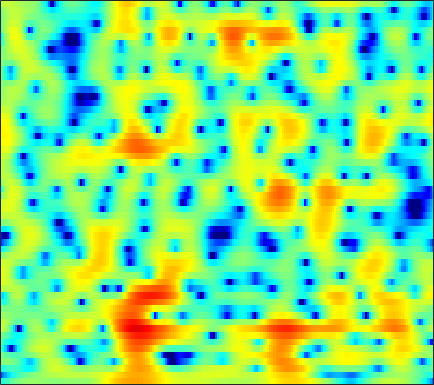

The data file committed next to this chart (first rows):
-4.3797, -3.8277, -3.1129, -2.4419, -1.9696, -1.3958, -0.89153, -0.55519, -0.17004, 0.14236, 0.39927, 0.54914, 0.70014, 0.80189, 0.84624, 0.86843, 0.85637, 0.82903, 0.76853, 0.69241, 0.60942, 0.54728, 0.47499, 0.41562
-12.64, -10.73, -8.666, -7.027, -6.005, -4.862, -3.922, -3.324, -2.643, -2.069, -1.575, -1.246, -0.8489, -0.4861, -0.2281, 0.09849, 0.4104, 0.6353, 0.9194, 1.186, 1.431, 1.599, 1.799, 1.975
-4.528, -4.073, -3.518, -3.058, -2.803, -2.61, -2.604, -2.732, -3.079, -3.611, -4.275, -4.782, -5.28, -5.307, -4.912, -3.913, -2.655, -1.694, -0.498, 0.5424, 1.407, 1.942, 2.511, 2.925
0.5161, 0.4603, 0.3538, 0.1881, 0.02227, -0.2898, -0.735, -1.176, -1.937, -2.945, -4.216, -5.323, -6.804, -7.608, -7.274, -5.689, -3.695, -2.295, -0.7026, 0.5605, 1.524, 2.065, 2.569, 2.834
-0.1643, -0.6215, -1.217, -1.737, -2.031, -2.256, -2.3, -2.216, -2.002, -1.726, -1.421, -1.179, -0.8264, -0.413, -0.06515, 0.4457, 0.9881, 1.371, 1.821, 2.165, 2.377, 2.43, 2.346, 2.067
-2.526, -4.091, -6.904, -11.15, -16.18, -19.57, -12.23, -8.758, -5.618, -3.425, -1.792, -0.8162, 0.247, 1.119, 1.669, 2.296, 2.806, 3.105, 3.39, 3.53, 3.512, 3.387, 3.059, 2.528
-1.97, -2.798, -3.938, -4.963, -5.517, -5.802, -5.529, -5.052, -4.182, -3.196, -2.201, -1.476, -0.5745, 0.2361, 0.7689, 1.37, 1.844, 2.123, 2.398, 2.566, 2.614, 2.574, 2.413, 2.133
-0.04661, -0.5404, -1.324, -2.217, -2.917, -3.822, -4.571, -4.959, -5.096, -4.721, -3.911, -3.118, -1.998, -0.9537, -0.271, 0.4684, 0.9952, 1.255, 1.454, 1.51, 1.465, 1.389, 1.276, 1.22
2.772, 2.325, 1.456, 0.2198, -1.014, -3.231, -6.51, -10.35, -21.04, -14.2, -7.402, -4.51, -1.928, -0.2283, 0.6541, 1.441, 1.837, 1.887, 1.608, 0.8881, -0.2446, -1.346, -2.985, -4.143
2.459, 2.278, 1.873, 1.299, 0.758, -0.07172, -0.8676, -1.324, -1.64, -1.61, -1.24, -0.795, -0.1403, 0.4395, 0.7504, 0.973, 0.9647, 0.786, 0.2782, -0.6087, -1.904, -3.19, -5.237, -6.912
0.9441, 0.879, 0.7502, 0.5782, 0.4248, 0.1989, -0.01818, -0.1594, -0.2926, -0.3696, -0.4134, -0.4217, -0.4158, -0.3765, -0.3383, -0.3272, -0.3945, -0.481, -0.6098, -0.7577, -0.9209, -1.05, -1.16, -1.106
-0.02892, -0.1638, -0.2536, -0.2461, -0.1771, -0.06296, -0.01423, -0.04951, -0.1713, -0.347, -0.5757, -0.8004, -1.16, -1.484, -1.658, -1.749, -1.667, -1.516, -1.206, -0.8247, -0.4448, -0.1541, 0.2173, 0.5749
-3.788, -4.319, -3.67, -2.284, -1.273, -0.2054, 0.4786, 0.7485, 0.7576, 0.3817, -0.3596, -1.156, -2.562, -4.385, -5.801, -6.894, -6.202, -4.896, -3.052, -1.494, -0.2839, 0.4592, 1.253, 1.844
-5.625, -6.806, -4.677, -1.827, -0.2284, 1.149, 1.927, 2.227, 2.243, 1.777, 0.8342, -0.1555, -1.938, -4.498, -6.939, -9.31, -7.777, -5.573, -3.07, -1.327, -0.1445, 0.4408, 0.8767, 1.056
2.664, 2.39, 2.232, 2.235, 2.312, 2.395, 2.352, 2.219, 1.934, 1.525, 0.9945, 0.5304, -0.09633, -0.64, -1.022, -1.34, -1.312, -1.182, -1.012, -0.9205, -1.022, -1.377, -2.347, -3.972
4.025, 3.804, 3.45, 2.994, 2.573, 1.961, 1.276, 0.6889, -0.09539, -0.7259, -1.148, -1.346, -1.422, -1.291, -1.115, -0.9055, -0.7533, -0.6633, -0.6142, -0.7146, -1.061, -1.496, -2.295, -3.459
4.14, 3.917, 3.436, 2.723, 1.983, 0.6889, -0.9797, -2.528, -5.097, -7.922, -9.263, -8.367, -6.228, -4.389, -3.277, -2.149, -1.44, -1.087, -0.7616, -0.609, -0.5948, -0.5835, -0.5828, -0.6017
3.965, 3.816, 3.396, 2.758, 2.089, 0.8506, -0.7803, -2.304, -4.931, -7.807, -9.105, -8.312, -6.101, -4.243, -3.3, -2.49, -2.032, -1.894, -1.885, -1.934, -1.876, -1.729, -1.401, -0.8828
3.118, 3.155, 3.091, 2.884, 2.663, 2.247, 1.665, 1.187, 0.5726, -0.01429, -0.4049, -0.5341, -0.6787, -0.8119, -0.9925, -1.514, -2.362, -3.278, -4.954, -6.964, -8.428, -8.325, -6.626, -4.484
0.2907, 0.622, 1.115, 1.543, 1.819, 2.158, 2.373, 2.471, 2.565, 2.553, 2.443, 2.33, 2.03, 1.539, 1.05, 0.1348, -1.221, -2.568, -4.92, -8.138, -11.2, -11.1, -8.356, -5.593
-6.04, -4.95, -3.534, -2.16, -1.234, -0.1176, 0.9039, 1.554, 2.233, 2.765, 3.092, 3.187, 3.184, 2.96, 2.649, 2.088, 1.308, 0.6336, -0.3377, -1.281, -1.999, -2.36, -2.583, -2.611
-13.51, -11.77, -9.848, -7.681, -5.872, -3.594, -1.574, -0.2607, 1.13, 2.2, 2.984, 3.363, 3.668, 3.749, 3.651, 3.364, 2.935, 2.511, 1.856, 1.142, 0.3524, -0.2484, -1.044, -1.931
-14.98, -18.79, -41.36, -15.81, -10.46, -5.878, -2.75, -1.022, 0.7966, 2.123, 3.053, 3.562, 3.967, 4.128, 4.119, 3.905, 3.524, 3.12, 2.448, 1.63, 0.6488, -0.1726, -1.412, -2.785
-5.83, -6.213, -6.035, -5.063, -3.86, -2.132, -0.4972, 0.5729, 1.743, 2.642, 3.267, 3.584, 3.824, 3.853, 3.763, 3.495, 3.035, 2.591, 1.824, 0.8529, -0.3192, -1.392, -3.054, -5.012
-0.02021, -0.006898, 0.1813, 0.5023, 0.8261, 1.34, 1.816, 2.162, 2.522, 2.747, 2.862, 2.836, 2.722, 2.498, 2.25, 1.873, 1.388, 0.9608, 0.2618, -0.617, -1.719, -2.759, -4.442, -6.722
2.615, 2.673, 2.73, 2.821, 2.859, 2.881, 2.832, 2.725, 2.488, 2.107, 1.613, 1.164, 0.5008, -0.1458, -0.5976, -1.08, -1.408, -1.619, -1.863, -2.191, -2.672, -3.129, -3.986, -4.976
3.634, 3.713, 3.785, 3.796, 3.756, 3.575, 3.268, 2.893, 2.204, 1.263, -0.01775, -1.161, -3.028, -5.046, -6.323, -7.1, -6.521, -5.678, -4.602, -3.808, -3.34, -3.178, -3.141, -3.215
3.06, 3.309, 3.668, 3.906, 3.997, 3.944, 3.635, 3.239, 2.419, 1.245, -0.3949, -2.004, -4.863, -9.201, -14.1, -17.83, -11.28, -8.18, -5.638, -4.156, -3.29, -2.977, -2.757, -2.795
-0.3313, 0.8046, 2.174, 3.192, 3.682, 4.029, 3.974, 3.746, 3.138, 2.264, 1.132, 0.1474, -1.201, -2.539, -3.231, -3.726, -3.558, -3.178, -2.612, -2.22, -2.14, -2.345, -3.024, -4.207
-4.622, -1.527, 1.04, 2.63, 3.349, 3.818, 3.86, 3.626, 3.061, 2.225, 1.27, 0.4899, -0.4158, -1.094, -1.373, -1.436, -1.25, -1.006, -0.7426, -0.5884, -0.7935, -1.186, -2.322, -4.198
0.6236, 1.309, 2.178, 2.747, 2.977, 2.94, 2.57, 2.019, 1.001, -0.4417, -2.215, -3.778, -5.904, -7.167, -7.052, -5.583, -3.839, -2.696, -1.455, -0.6133, -0.1106, 0.02172, -0.01448, -0.3268
2.294, 2.349, 2.318, 2.144, 1.867, 1.309, 0.4454, -0.3661, -1.793, -3.577, -6.003, -8.313, -12.88, -18.16, -15.87, -10.41, -6.737, -4.793, -2.815, -1.409, -0.3502, 0.2208, 0.8139, 1.212
2.256, 2.115, 1.75, 1.217, 0.6512, -0.2633, -1.438, -2.397, -3.849, -5.233, -6.609, -7.37, -8.148, -8.15, -7.774, -6.609, -5.169, -4.063, -2.68, -1.468, -0.4622, 0.1846, 0.8879, 1.472
2.304, 2.145, 1.712, 0.9948, 0.2383, -1.062, -2.743, -4.257, -6.515, -8.763, -10.17, -10.2, -9.184, -7.755, -6.65, -5.255, -3.969, -3.059, -1.984, -1.007, -0.1875, 0.3742, 0.9887, 1.538
2.928, 2.961, 2.718, 2.066, 1.331, -0.1019, -2.066, -4.041, -7.632, -13.26, -21.64, -16.6, -10.78, -7.601, -5.884, -4.246, -2.989, -2.213, -1.339, -0.625, -0.01832, 0.3376, 0.7461, 1.05
3.85, 4.163, 4.2, 3.854, 3.367, 2.394, 1.128, -0.01711, -1.627, -3.186, -4.206, -4.514, -4.43, -3.988, -3.677, -3.193, -2.75, -2.421, -1.97, -1.554, -1.214, -1.078, -1.037, -1.244
4.679, 4.99, 5.102, 4.932, 4.603, 3.99, 3.159, 2.441, 1.416, 0.3399, -0.68, -1.46, -2.429, -3.422, -4.211, -5.238, -6.012, -6.244, -5.958, -5.249, -4.588, -4.26, -4.342, -5.045
5.221, 5.371, 5.384, 5.154, 4.831, 4.233, 3.442, 2.778, 1.754, 0.6692, -0.5356, -1.537, -3.028, -4.972, -6.763, -10.34, -16.68, -23.95, -15.56, -10.31, -7.581, -6.416, -5.731, -5.85
5.338, 5.41, 5.292, 4.909, 4.48, 3.67, 2.675, 1.818, 0.6077, -0.5907, -1.737, -2.502, -3.545, -4.669, -5.599, -7.043, -8.272, -8.653, -8.02, -6.561, -5.207, -4.436, -3.78, -3.581
5.139, 5.202, 4.995, 4.45, 3.832, 2.639, 1.071, -0.3966, -2.629, -4.84, -6.224, -6.212, -5.512, -4.586, -4.067, -3.507, -3.047, -2.72, -2.256, -1.734, -1.266, -0.9976, -0.778, -0.7978
4.288, 4.383, 4.194, 3.664, 2.985, 1.684, -0.1888, -2.124, -5.758, -11.68, -18.91, -13.2, -7.775, -4.79, -3.377, -1.98, -1.023, -0.4728, 0.1183, 0.5315, 0.8257, 0.9436, 0.9635, 0.8187
2.68, 2.855, 2.873, 2.61, 2.204, 1.435, 0.3737, -0.5847, -1.926, -3.144, -3.817, -3.778, -3.281, -2.504, -1.856, -1.123, -0.4956, -0.08592, 0.3628, 0.7025, 0.9265, 1.012, 0.9855, 0.8033
1.163, 1.544, 1.869, 1.957, 1.903, 1.654, 1.238, 0.8635, 0.3214, -0.2139, -0.6504, -0.8921, -1.107, -1.2, -1.194, -1.102, -0.887, -0.6772, -0.3492, 0.008911, 0.3039, 0.4647, 0.5512, 0.446
0.229, 0.8797, 1.489, 1.873, 2.039, 2.082, 1.981, 1.827, 1.487, 1.052, 0.5082, -0.009485, -0.7443, -1.55, -2.185, -2.792, -2.985, -2.78, -2.114, -1.271, -0.4715, 0.004772, 0.4404, 0.609
0.02943, 0.6989, 1.348, 1.787, 1.987, 2.18, 2.277, 2.258, 2.108, 1.757, 1.116, 0.4038, -0.9577, -2.975, -5.105, -9.095, -12.53, -10.24, -5.962, -2.983, -1.011, -0.02018, 0.8425, 1.284
-0.1524, 0.03339, 0.08827, 0.04099, 0.06739, 0.3061, 0.7316, 1.098, 1.537, 1.722, 1.565, 1.213, 0.2804, -1.224, -2.659, -4.866, -6.059, -5.372, -3.273, -1.305, 0.1607, 0.9365, 1.558, 1.801
-1.05, -1.796, -3.417, -5.718, -7.25, -7.046, -4.406, -2.398, -0.3713, 0.9852, 1.785, 2.061, 2.096, 1.862, 1.589, 1.227, 1.002, 0.9966, 1.18, 1.44, 1.665, 1.771, 1.734, 1.467
-1.117, -2.084, -4.071, -6.962, -9.243, -9.007, -5.407, -2.999, -0.5997, 1.053, 2.125, 2.618, 3.009, 3.143, 3.088, 2.913, 2.655, 2.427, 2.07, 1.698, 1.27, 0.8915, 0.3531, -0.2691
-0.1164, -0.3661, -0.781, -1.091, -1.11, -0.8297, -0.1745, 0.4769, 1.379, 2.158, 2.726, 2.995, 3.175, 3.139, 2.97, 2.588, 2.053, 1.531, 0.7062, -0.2278, -1.23, -2.026, -3.009, -3.865
0.2662, 0.4607, 0.7761, 1.111, 1.376, 1.758, 2.173, 2.49, 2.841, 3.086, 3.212, 3.238, 3.091, 2.75, 2.383, 1.714, 0.7952, -0.06694, -1.462, -3.196, -5.236, -6.904, -8.996, -10.37
-0.7366, -0.05872, 0.8553, 1.678, 2.198, 2.806, 3.261, 3.482, 3.632, 3.628, 3.475, 3.263, 2.858, 2.327, 1.844, 1.036, -0.02196, -1.007, -2.68, -4.94, -8.156, -11.67, -19.44, -32.23
-3.86, -1.992, 0.08167, 1.693, 2.632, 3.505, 4, 4.144, 4.092, 3.777, 3.235, 2.695, 1.976, 1.317, 0.8735, 0.3139, -0.263, -0.8145, -1.817, -3.182, -4.933, -6.389, -8.334, -9.73
-5.343, -2.397, 0.4371, 2.41, 3.447, 4.326, 4.702, 4.681, 4.219, 3.249, 1.763, 0.3536, -1.684, -3.134, -3.264, -2.383, -1.354, -0.8336, -0.553, -0.6968, -1.164, -1.654, -2.505, -3.423
-1.141, 0.1606, 1.719, 2.992, 3.682, 4.265, 4.415, 4.223, 3.489, 2.131, -0.04461, -2.424, -7.484, -15.69, -12.13, -6.01, -2.902, -1.51, -0.4137, 0.08, 0.1528, -0.01756, -0.4308, -1.055
-0.5444, 0.3588, 1.454, 2.323, 2.82, 3.214, 3.295, 3.132, 2.637, 1.817, 0.7105, -0.2244, -1.447, -2.253, -2.417, -2.051, -1.452, -1.026, -0.6313, -0.4556, -0.5041, -0.6627, -0.9766, -1.418
-0.9489, 0.0158, 1.059, 1.823, 2.235, 2.576, 2.692, 2.643, 2.425, 2.057, 1.589, 1.208, 0.7153, 0.2916, 0.0484, -0.2045, -0.4019, -0.5699, -0.8509, -1.218, -1.663, -2.016, -2.502, -2.906
-0.1344, 0.6998, 1.515, 2.082, 2.35, 2.558, 2.61, 2.571, 2.418, 2.191, 1.919, 1.687, 1.389, 1.083, 0.8511, 0.4648, -0.008617, -0.4533, -1.191, -2.132, -3.263, -4.197, -5.407, -6.222
1.986, 2.314, 2.599, 2.725, 2.726, 2.605, 2.381, 2.167, 1.852, 1.556, 1.319, 1.2, 1.099, 1.022, 0.9259, 0.7173, 0.3054, -0.1643, -1.092, -2.475, -4.489, -6.6, -10.88, -18.23
